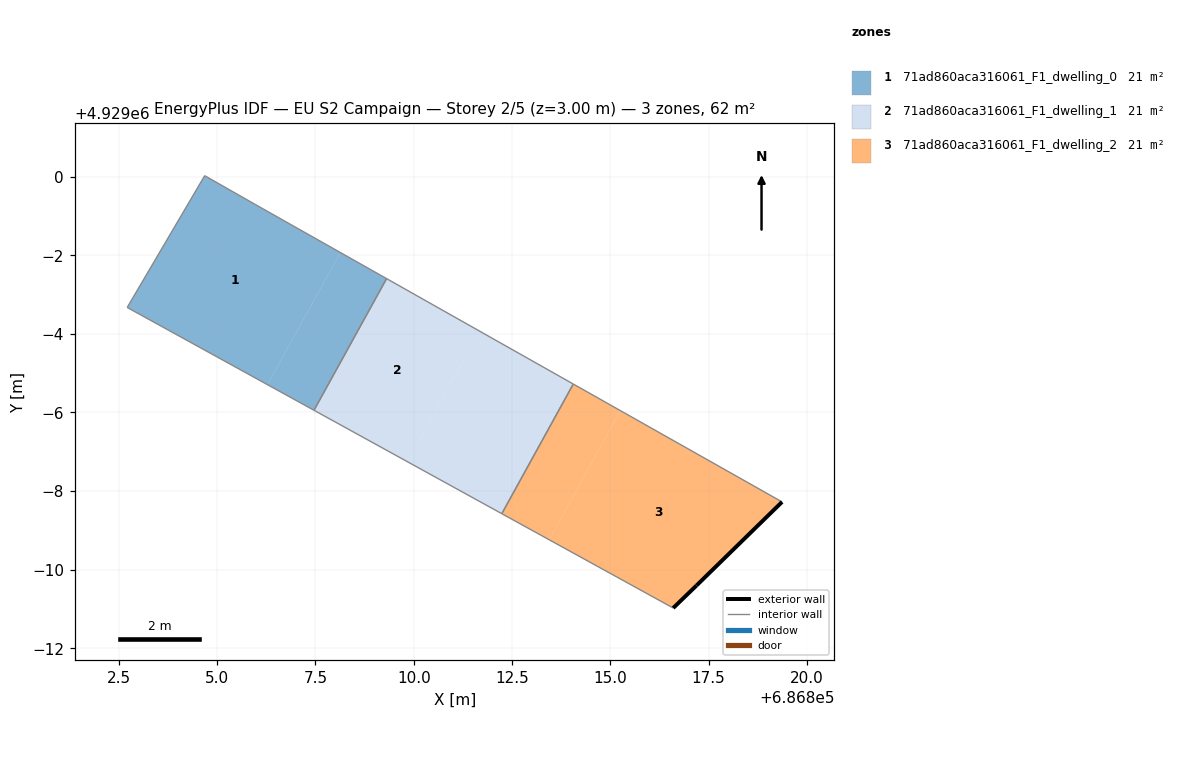
=== STOREY PLAN SPEC (per zone: floor XY polygon, exterior-wall plan segments, windows/doors) ===
zone 1: 71ad860aca316061_F1_dwelling_0  (20.7 m²)
  floor: (686806.28, 4928994.71) (686808.13, 4928998.07) (686805.98, 4928999.28) (686804.68, 4929000.02) (686802.71, 4928996.67)
  floor: (686807.46, 4928994.05) (686809.31, 4928997.40) (686808.13, 4928998.07) (686806.28, 4928994.71)
  interior walls: 5
zone 2: 71ad860aca316061_F1_dwelling_1  (20.7 m²)
  floor: (686809.84, 4928992.75) (686811.68, 4928996.07) (686809.31, 4928997.40) (686807.46, 4928994.05)
  floor: (686812.24, 4928991.42) (686814.06, 4928994.72) (686811.67, 4928996.07) (686809.84, 4928992.75)
  interior walls: 4
zone 3: 71ad860aca316061_F1_dwelling_2  (20.7 m²)
  floor: (686813.45, 4928990.76) (686815.26, 4928994.05) (686814.06, 4928994.72) (686812.24, 4928991.42)
  floor: (686817.19, 4928989.59) (686819.37, 4928991.72) (686815.26, 4928994.05) (686813.45, 4928990.76) (686816.60, 4928989.02)
  exterior wall: (686819.37, 4928991.72) – (686817.19, 4928989.59)  [3.0 m]
  exterior wall: (686817.19, 4928989.59) – (686816.60, 4928989.02)  [0.8 m]
  interior walls: 3

=== DERIVED (storey summary) ===
Building: EU S2 Campaign
Storey: 2 of 5  (floor level z = 3.00 m)
Storey gross floor area: 62.1 m²
Zones on this storey: 3
  - 71ad860aca316061_F1_dwelling_0: floor 20.7 m²
  - 71ad860aca316061_F1_dwelling_1: floor 20.7 m²
  - 71ad860aca316061_F1_dwelling_2: floor 20.7 m²; exterior wall 3.9 m (11.6 m²); WWR 0.0%
Zone adjacency (shared interzone walls):
  - 71ad860aca316061_F1_dwelling_0 ↔ 71ad860aca316061_F1_dwelling_1
  - 71ad860aca316061_F1_dwelling_1 ↔ 71ad860aca316061_F1_dwelling_2